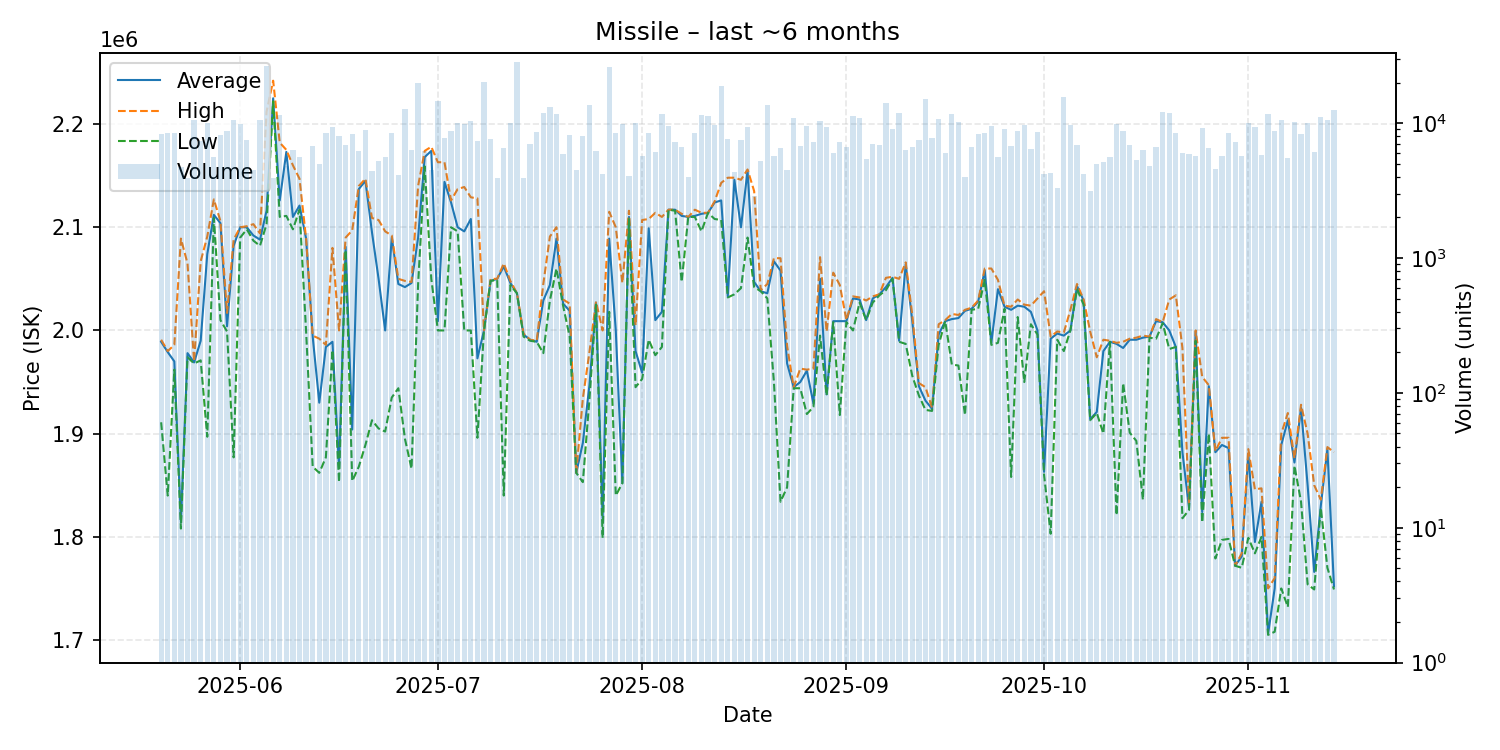

The file beside this chart, header and first rows:
date, average, highest, lowest, order_count, volume
2025-05-20, 1989000, 1991000, 1911000, 99, 8264
2025-05-21, 1979000, 1980000, 1840000, 88, 8375
2025-05-22, 1970000, 1986000, 1962000, 120, 8456
2025-05-23, 1814000, 2089000, 1808000, 76, 4729
2025-05-24, 1978000, 2065000, 1974000, 80, 3891
2025-05-25, 1969000, 1970000, 1968000, 96, 10559
2025-05-26, 1990000, 2067000, 1971000, 122, 7338
2025-05-27, 2074000, 2091000, 1897000, 113, 10040
2025-05-28, 2112000, 2127000, 2109000, 85, 5626
2025-05-29, 2104000, 2106000, 2010000, 129, 8193
2025-05-30, 2004000, 2017000, 1999000, 123, 8812
2025-05-31, 2082000, 2088000, 1877000, 120, 10594
2025-06-01, 2100000, 2100000, 2090000, 127, 9824
2025-06-02, 2100000, 2101000, 2098000, 110, 7522
2025-06-03, 2092000, 2103000, 2087000, 91, 4528
2025-06-04, 2088000, 2094000, 2082000, 125, 10601
2025-06-05, 2116000, 2212000, 2103000, 153, 26413
2025-06-06, 2225000, 2242000, 2222000, 80, 3937
2025-06-07, 2126000, 2182000, 2110000, 134, 11410
2025-06-08, 2173000, 2175000, 2111000, 90, 4840
2025-06-09, 2110000, 2160000, 2098000, 103, 6281
2025-06-10, 2121000, 2147000, 2117000, 95, 5654
2025-06-11, 2089000, 2089000, 1999000, 50, 1526
2025-06-12, 1994000, 1995000, 1868000, 81, 6810
2025-06-13, 1930000, 1992000, 1862000, 58, 5012
2025-06-14, 1984000, 1986000, 1877000, 89, 8487
2025-06-15, 1989000, 2080000, 1981000, 113, 9342
2025-06-16, 1867000, 2000000, 1853000, 82, 8055
2025-06-17, 2081000, 2090000, 2078000, 99, 6885
2025-06-18, 1904000, 2097000, 1854000, 96, 8315
2025-06-19, 2137000, 2140000, 1868000, 73, 6184
2025-06-20, 2145000, 2147000, 1889000, 93, 8838
2025-06-21, 2095000, 2109000, 1913000, 105, 4448
2025-06-22, 2050000, 2107000, 1905000, 113, 5276
2025-06-23, 2000000, 2096000, 1902000, 76, 5646
2025-06-24, 2090000, 2092000, 1935000, 116, 8467
2025-06-25, 2045000, 2050000, 1944000, 76, 4135
2025-06-26, 2042000, 2048000, 1895000, 105, 12758
2025-06-27, 2046000, 2047000, 1866000, 114, 6367
2025-06-28, 2090000, 2140000, 2045000, 145, 19939
2025-06-29, 2168000, 2174000, 2159000, 99, 6215
2025-06-30, 2174000, 2178000, 2050000, 101, 4464
2025-07-01, 2009000, 2163000, 2000000, 132, 14652
2025-07-02, 2144000, 2163000, 2000000, 91, 7739
2025-07-03, 2124000, 2126000, 2100000, 78, 8689
2025-07-04, 2100000, 2137000, 2096000, 101, 9983
2025-07-05, 2096000, 2139000, 2000000, 117, 9831
2025-07-06, 2108000, 2129000, 2000000, 117, 10413
2025-07-07, 1973000, 2128000, 1896000, 101, 7360
2025-07-08, 2000000, 2000000, 2000000, 85, 20054
2025-07-09, 2048000, 2050000, 2048000, 100, 7667
2025-07-10, 2050000, 2050000, 2049000, 106, 3932
2025-07-11, 2062000, 2065000, 1840000, 93, 6500
2025-07-12, 2046000, 2048000, 2044000, 99, 10013
2025-07-13, 2036000, 2036000, 2036000, 146, 28585
2025-07-14, 1996000, 1997000, 1994000, 87, 3887
2025-07-15, 1991000, 1991000, 1990000, 101, 7045
2025-07-16, 1989000, 1990000, 1989000, 102, 8601
2025-07-17, 2029000, 2045000, 1978000, 121, 11980
2025-07-18, 2044000, 2091000, 2029000, 115, 13242
... 119 more rows
